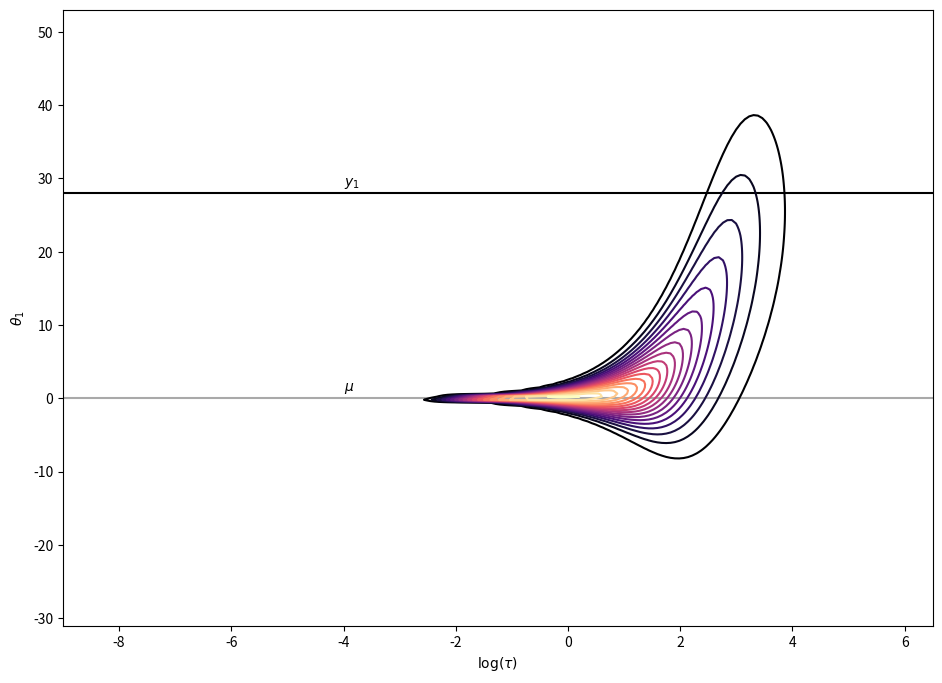

Write Python code to recreate this figure.
import matplotlib.pyplot as plt
import numpy as np

from scipy.stats import halfcauchy, norm

Y1 = 28
SIGMA = 15
MU = 0


def p(log_tau, theta):
    return norm(loc=theta, scale=SIGMA).pdf(Y1) \
           * norm(loc=MU, scale=np.exp(log_tau)).pdf(theta) \
           * norm(loc=0, scale=5).pdf(MU) \
           * halfcauchy(loc=0, scale=5).pdf(np.exp(log_tau)) \
           * np.exp(log_tau)


# Create grid and multivariate normal
x = np.linspace(-9, 6.5, 200)
y = np.linspace(-31, 53, 200)
X, Y = np.meshgrid(x, y)
pos = np.empty(X.shape + (2,))
pos[:, :, 0] = X
pos[:, :, 1] = Y
n1, n2 = X.shape

plt.figure(figsize = (8*1.403, 8))
plt.axhline(y=Y1, color='black', linestyle='-')
plt.annotate(r'$y_{1}$', xy=(-4, Y1 + 1), xycoords='data')
plt.axhline(y=MU, color='darkgray', linestyle='-')
plt.annotate(r'$\mu$', xy=(-4, MU + 1), xycoords='data')
plt.contour(X, Y, p(X.flatten(),Y.flatten()).reshape((n1,n2)), cmap='magma', levels=20, extend='both')
plt.xlabel(r'$\log(\tau)$')
plt.ylabel(r'$\theta_{1}$')
plt.show()